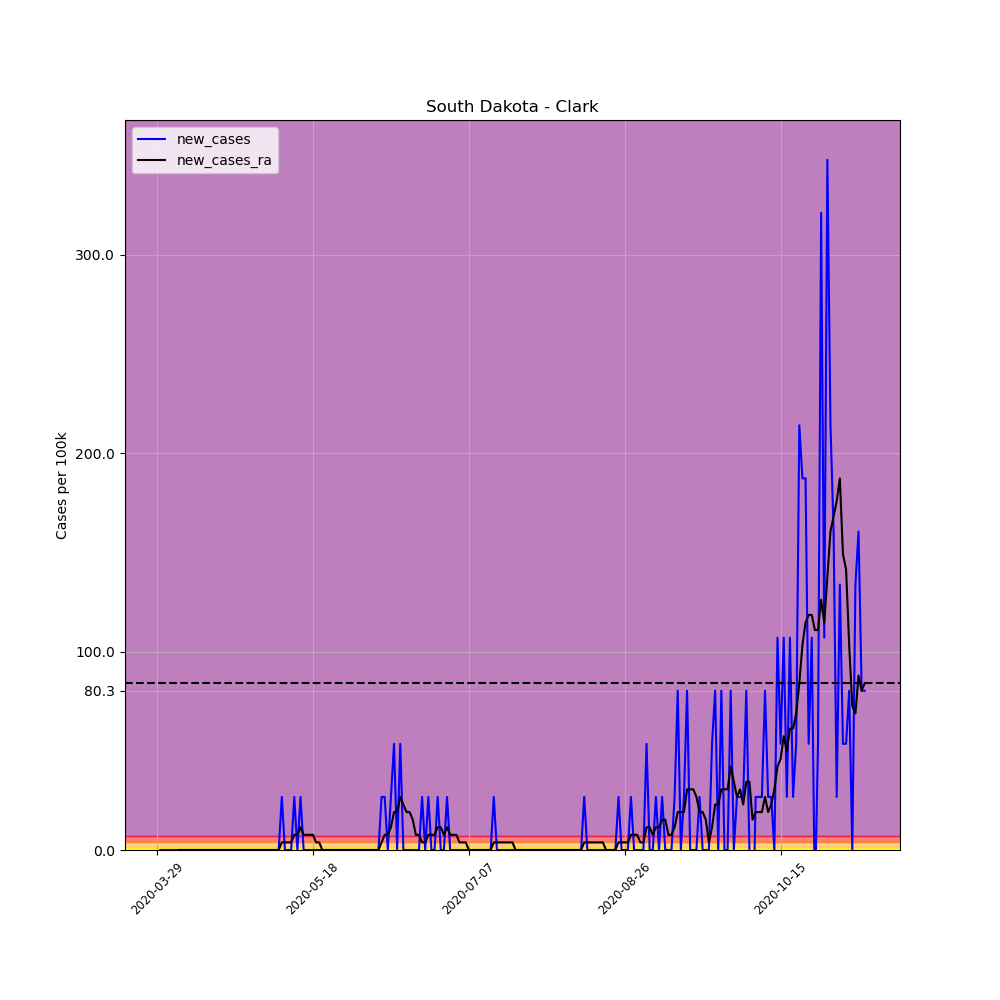

The table this chart was drawn from, first rows:
, date, county, state, fips, cases, deaths, COUNTY, STNAME, CTYNAME, POPESTIMATE2019, per_100k, per_100k_ra, new_cases, new_cases_ra
453780, 2020-03-29, Clark, South Dakota, 46025, 1, 0, 25, South Dakota, Clark, 3736, 26.77, , , 
453781, 2020-03-30, Clark, South Dakota, 46025, 1, 0, 25, South Dakota, Clark, 3736, 26.77, , 0.0, 
453782, 2020-03-31, Clark, South Dakota, 46025, 1, 0, 25, South Dakota, Clark, 3736, 26.77, , 0.0, 
453783, 2020-04-01, Clark, South Dakota, 46025, 1, 0, 25, South Dakota, Clark, 3736, 26.77, , 0.0, 
453784, 2020-04-02, Clark, South Dakota, 46025, 1, 0, 25, South Dakota, Clark, 3736, 26.77, , 0.0, 
453785, 2020-04-03, Clark, South Dakota, 46025, 1, 0, 25, South Dakota, Clark, 3736, 26.77, , 0.0, 
453786, 2020-04-04, Clark, South Dakota, 46025, 1, 0, 25, South Dakota, Clark, 3736, 26.77, 26.77, 0.0, 
453787, 2020-04-05, Clark, South Dakota, 46025, 1, 0, 25, South Dakota, Clark, 3736, 26.77, 26.77, 0.0, 0.0
453788, 2020-04-06, Clark, South Dakota, 46025, 1, 0, 25, South Dakota, Clark, 3736, 26.77, 26.77, 0.0, 0.0
453789, 2020-04-07, Clark, South Dakota, 46025, 1, 0, 25, South Dakota, Clark, 3736, 26.77, 26.77, 0.0, 0.0
453790, 2020-04-08, Clark, South Dakota, 46025, 1, 0, 25, South Dakota, Clark, 3736, 26.77, 26.77, 0.0, 0.0
453791, 2020-04-09, Clark, South Dakota, 46025, 1, 0, 25, South Dakota, Clark, 3736, 26.77, 26.77, 0.0, 0.0
453792, 2020-04-10, Clark, South Dakota, 46025, 1, 0, 25, South Dakota, Clark, 3736, 26.77, 26.77, 0.0, 0.0
453793, 2020-04-11, Clark, South Dakota, 46025, 1, 0, 25, South Dakota, Clark, 3736, 26.77, 26.77, 0.0, 0.0
453794, 2020-04-12, Clark, South Dakota, 46025, 1, 0, 25, South Dakota, Clark, 3736, 26.77, 26.77, 0.0, 0.0
453795, 2020-04-13, Clark, South Dakota, 46025, 1, 0, 25, South Dakota, Clark, 3736, 26.77, 26.77, 0.0, 0.0
453796, 2020-04-14, Clark, South Dakota, 46025, 1, 0, 25, South Dakota, Clark, 3736, 26.77, 26.77, 0.0, 0.0
453797, 2020-04-15, Clark, South Dakota, 46025, 1, 0, 25, South Dakota, Clark, 3736, 26.77, 26.77, 0.0, 0.0
453798, 2020-04-16, Clark, South Dakota, 46025, 1, 0, 25, South Dakota, Clark, 3736, 26.77, 26.77, 0.0, 0.0
453799, 2020-04-17, Clark, South Dakota, 46025, 1, 0, 25, South Dakota, Clark, 3736, 26.77, 26.77, 0.0, 0.0
453800, 2020-04-18, Clark, South Dakota, 46025, 1, 0, 25, South Dakota, Clark, 3736, 26.77, 26.77, 0.0, 0.0
453801, 2020-04-19, Clark, South Dakota, 46025, 1, 0, 25, South Dakota, Clark, 3736, 26.77, 26.77, 0.0, 0.0
453802, 2020-04-20, Clark, South Dakota, 46025, 1, 0, 25, South Dakota, Clark, 3736, 26.77, 26.77, 0.0, 0.0
453803, 2020-04-21, Clark, South Dakota, 46025, 1, 0, 25, South Dakota, Clark, 3736, 26.77, 26.77, 0.0, 0.0
453804, 2020-04-22, Clark, South Dakota, 46025, 1, 0, 25, South Dakota, Clark, 3736, 26.77, 26.77, 0.0, 0.0
453805, 2020-04-23, Clark, South Dakota, 46025, 1, 0, 25, South Dakota, Clark, 3736, 26.77, 26.77, 0.0, 0.0
453806, 2020-04-24, Clark, South Dakota, 46025, 1, 0, 25, South Dakota, Clark, 3736, 26.77, 26.77, 0.0, 0.0
453807, 2020-04-25, Clark, South Dakota, 46025, 1, 0, 25, South Dakota, Clark, 3736, 26.77, 26.77, 0.0, 0.0
453808, 2020-04-26, Clark, South Dakota, 46025, 1, 0, 25, South Dakota, Clark, 3736, 26.77, 26.77, 0.0, 0.0
453809, 2020-04-27, Clark, South Dakota, 46025, 1, 0, 25, South Dakota, Clark, 3736, 26.77, 26.77, 0.0, 0.0
453810, 2020-04-28, Clark, South Dakota, 46025, 1, 0, 25, South Dakota, Clark, 3736, 26.77, 26.77, 0.0, 0.0
453811, 2020-04-29, Clark, South Dakota, 46025, 1, 0, 25, South Dakota, Clark, 3736, 26.77, 26.77, 0.0, 0.0
453812, 2020-04-30, Clark, South Dakota, 46025, 1, 0, 25, South Dakota, Clark, 3736, 26.77, 26.77, 0.0, 0.0
453813, 2020-05-01, Clark, South Dakota, 46025, 1, 0, 25, South Dakota, Clark, 3736, 26.77, 26.77, 0.0, 0.0
453814, 2020-05-02, Clark, South Dakota, 46025, 1, 0, 25, South Dakota, Clark, 3736, 26.77, 26.77, 0.0, 0.0
453815, 2020-05-03, Clark, South Dakota, 46025, 1, 0, 25, South Dakota, Clark, 3736, 26.77, 26.77, 0.0, 0.0
453816, 2020-05-04, Clark, South Dakota, 46025, 1, 0, 25, South Dakota, Clark, 3736, 26.77, 26.77, 0.0, 0.0
453817, 2020-05-05, Clark, South Dakota, 46025, 1, 0, 25, South Dakota, Clark, 3736, 26.77, 26.77, 0.0, 0.0
453818, 2020-05-06, Clark, South Dakota, 46025, 1, 0, 25, South Dakota, Clark, 3736, 26.77, 26.77, 0.0, 0.0
453819, 2020-05-07, Clark, South Dakota, 46025, 1, 0, 25, South Dakota, Clark, 3736, 26.77, 26.77, 0.0, 0.0
453820, 2020-05-08, Clark, South Dakota, 46025, 2, 0, 25, South Dakota, Clark, 3736, 53.53, 30.59, 26.77, 3.824
453821, 2020-05-09, Clark, South Dakota, 46025, 2, 0, 25, South Dakota, Clark, 3736, 53.53, 34.41, 0.0, 3.824
453822, 2020-05-10, Clark, South Dakota, 46025, 2, 0, 25, South Dakota, Clark, 3736, 53.53, 38.24, 0.0, 3.824
453823, 2020-05-11, Clark, South Dakota, 46025, 2, 0, 25, South Dakota, Clark, 3736, 53.53, 42.06, 0.0, 3.824
453824, 2020-05-12, Clark, South Dakota, 46025, 3, 0, 25, South Dakota, Clark, 3736, 80.3, 49.71, 26.77, 7.648
453825, 2020-05-13, Clark, South Dakota, 46025, 3, 0, 25, South Dakota, Clark, 3736, 80.3, 57.36, 0.0, 7.648
453826, 2020-05-14, Clark, South Dakota, 46025, 4, 0, 25, South Dakota, Clark, 3736, 107.1, 68.83, 26.77, 11.47
453827, 2020-05-15, Clark, South Dakota, 46025, 4, 0, 25, South Dakota, Clark, 3736, 107.1, 76.48, 0.0, 7.648
453828, 2020-05-16, Clark, South Dakota, 46025, 4, 0, 25, South Dakota, Clark, 3736, 107.1, 84.12, 0.0, 7.648
453829, 2020-05-17, Clark, South Dakota, 46025, 4, 0, 25, South Dakota, Clark, 3736, 107.1, 91.77, 0.0, 7.648
453830, 2020-05-18, Clark, South Dakota, 46025, 4, 0, 25, South Dakota, Clark, 3736, 107.1, 99.42, 0.0, 7.648
453831, 2020-05-19, Clark, South Dakota, 46025, 4, 0, 25, South Dakota, Clark, 3736, 107.1, 103.2, 0.0, 3.824
453832, 2020-05-20, Clark, South Dakota, 46025, 4, 0, 25, South Dakota, Clark, 3736, 107.1, 107.1, 0.0, 3.824
453833, 2020-05-21, Clark, South Dakota, 46025, 4, 0, 25, South Dakota, Clark, 3736, 107.1, 107.1, 0.0, 0.0
453834, 2020-05-22, Clark, South Dakota, 46025, 4, 0, 25, South Dakota, Clark, 3736, 107.1, 107.1, 0.0, 0.0
453835, 2020-05-23, Clark, South Dakota, 46025, 4, 0, 25, South Dakota, Clark, 3736, 107.1, 107.1, 0.0, 0.0
453836, 2020-05-24, Clark, South Dakota, 46025, 4, 0, 25, South Dakota, Clark, 3736, 107.1, 107.1, 0.0, 0.0
453837, 2020-05-25, Clark, South Dakota, 46025, 4, 0, 25, South Dakota, Clark, 3736, 107.1, 107.1, 0.0, 0.0
453838, 2020-05-26, Clark, South Dakota, 46025, 4, 0, 25, South Dakota, Clark, 3736, 107.1, 107.1, 0.0, 0.0
453839, 2020-05-27, Clark, South Dakota, 46025, 4, 0, 25, South Dakota, Clark, 3736, 107.1, 107.1, 0.0, 0.0
... 168 more rows
